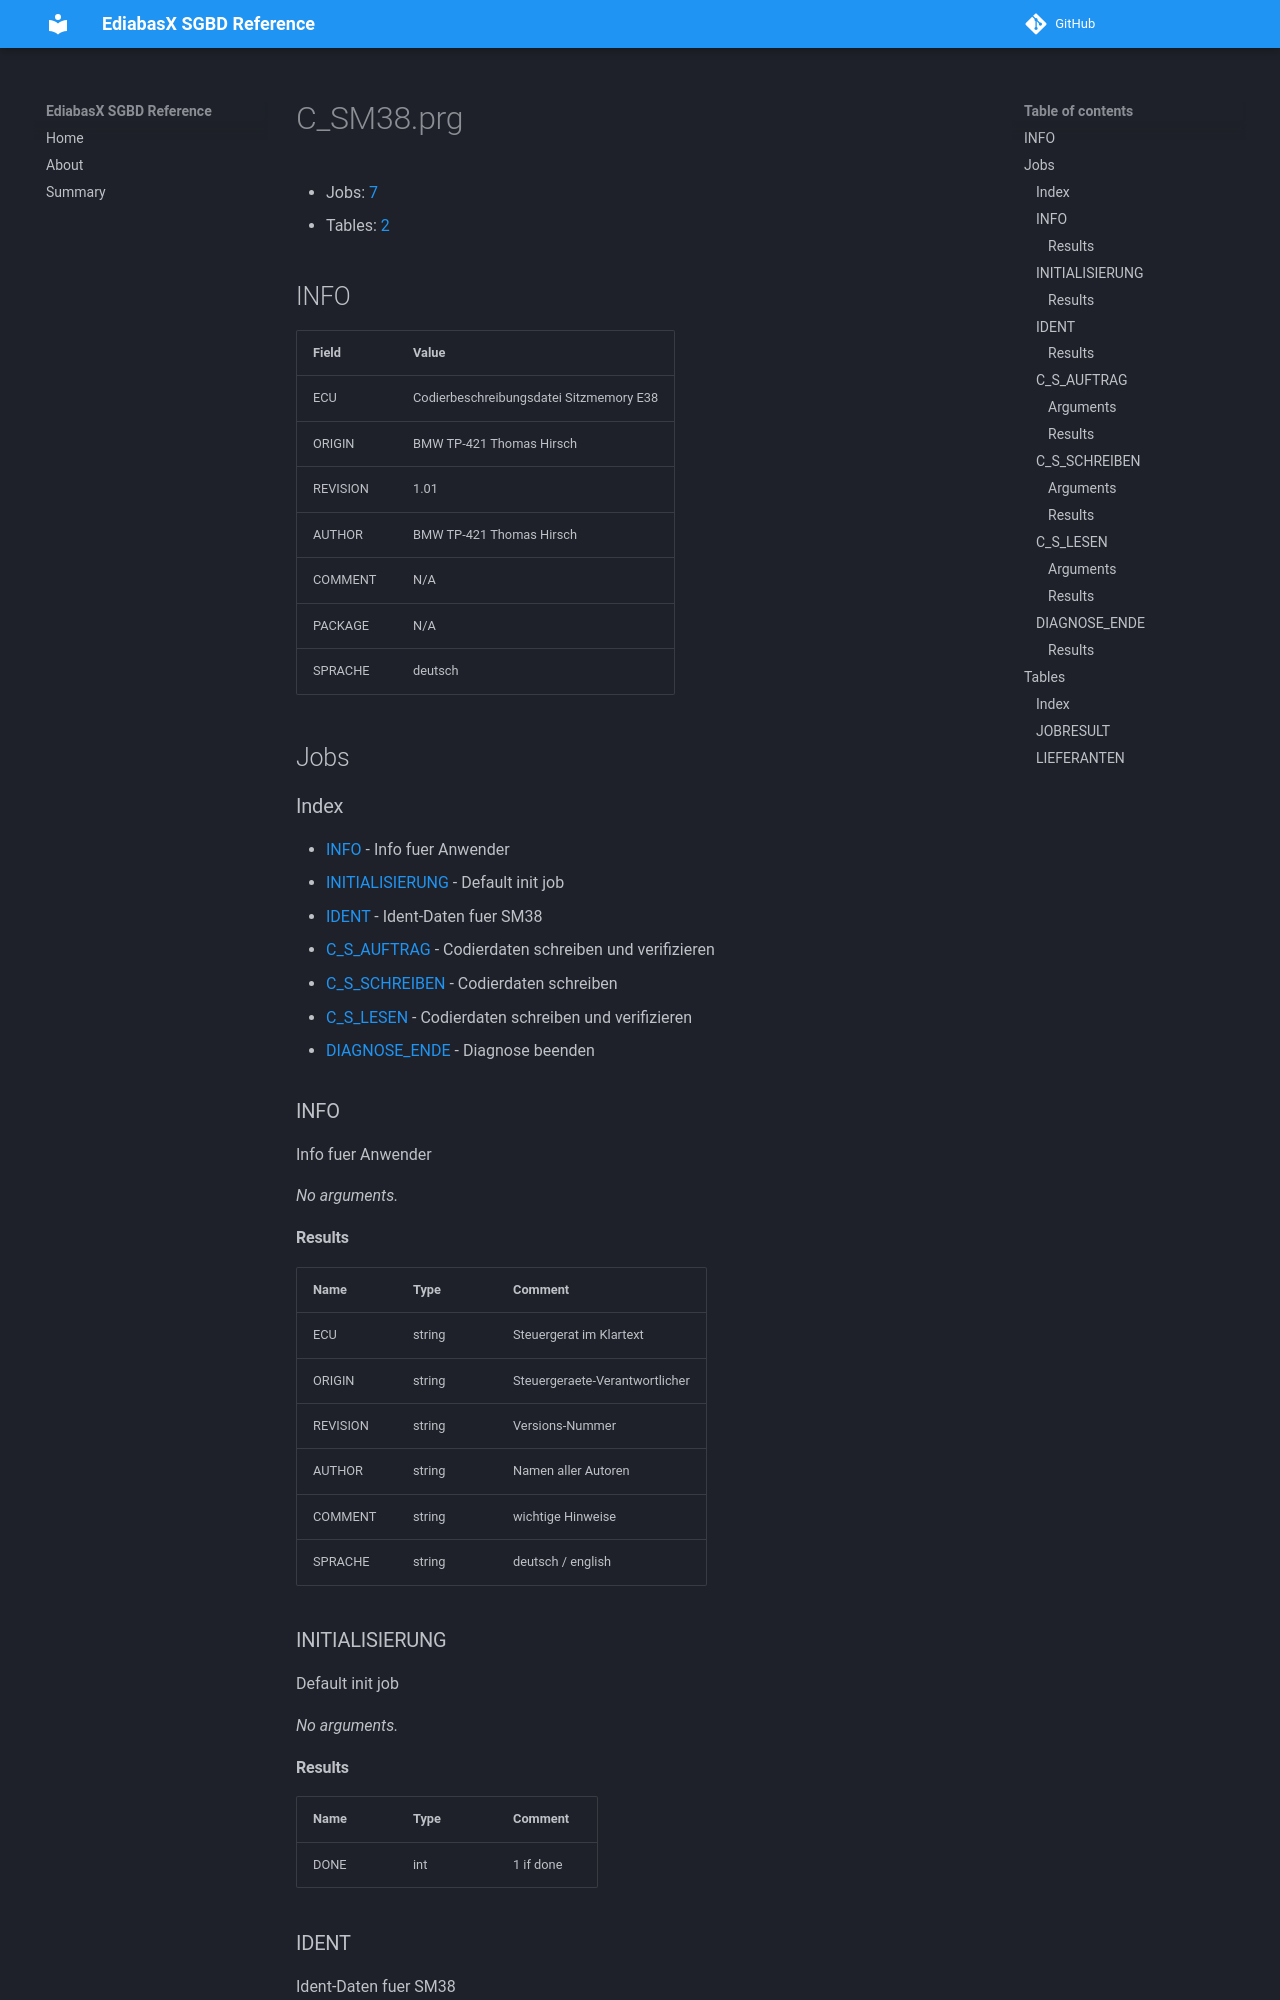

repository: emdzej/ediabasx-docs-sgbd · page: sgbd/C_SM38/index.html · generator: mkdocs

# C_SM38.prg

- Jobs: [7](#jobs)
- Tables: [2](#tables)

## INFO

| Field | Value |
| --- | --- |
| ECU | Codierbeschreibungsdatei Sitzmemory E38 |
| ORIGIN | BMW TP-421 Thomas Hirsch |
| REVISION | 1.01 |
| AUTHOR | BMW TP-421 Thomas Hirsch |
| COMMENT | N/A |
| PACKAGE | N/A |
| SPRACHE | deutsch |

## Jobs

### Index

- [INFO](#job-info) - Info fuer Anwender
- [INITIALISIERUNG](#job-initialisierung) - Default init job
- [IDENT](#job-ident) - Ident-Daten fuer SM38
- [C_S_AUFTRAG](#job-c-s-auftrag) - Codierdaten schreiben und verifizieren
- [C_S_SCHREIBEN](#job-c-s-schreiben) - Codierdaten schreiben
- [C_S_LESEN](#job-c-s-lesen) - Codierdaten schreiben und verifizieren
- [DIAGNOSE_ENDE](#job-diagnose-ende) - Diagnose beenden

<a id="job-info"></a>
### INFO

Info fuer Anwender

_No arguments._

#### Results

| Name | Type | Comment |
| --- | --- | --- |
| ECU | string | Steuergerat im Klartext |
| ORIGIN | string | Steuergeraete-Verantwortlicher |
| REVISION | string | Versions-Nummer |
| AUTHOR | string | Namen aller Autoren |
| COMMENT | string | wichtige Hinweise |
| SPRACHE | string | deutsch / english |

<a id="job-initialisierung"></a>
### INITIALISIERUNG

Default init job

_No arguments._
